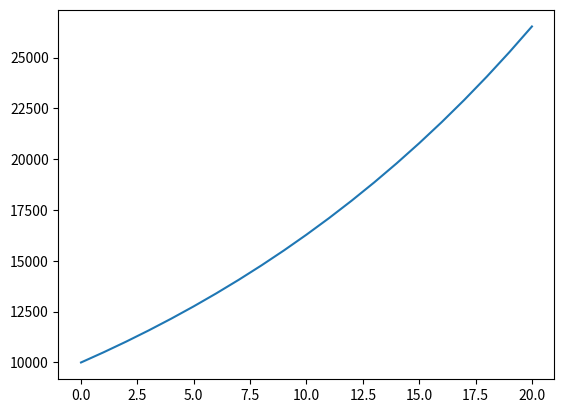

Write Python code to recreate this figure.
import matplotlib.pyplot as plt

principal = 10000
interestRate = 0.05
years = 20
values = []
for i in range(years + 1):
    values.append(principal)
    principal += principal * interestRate
plt.plot(values)
plt.show()